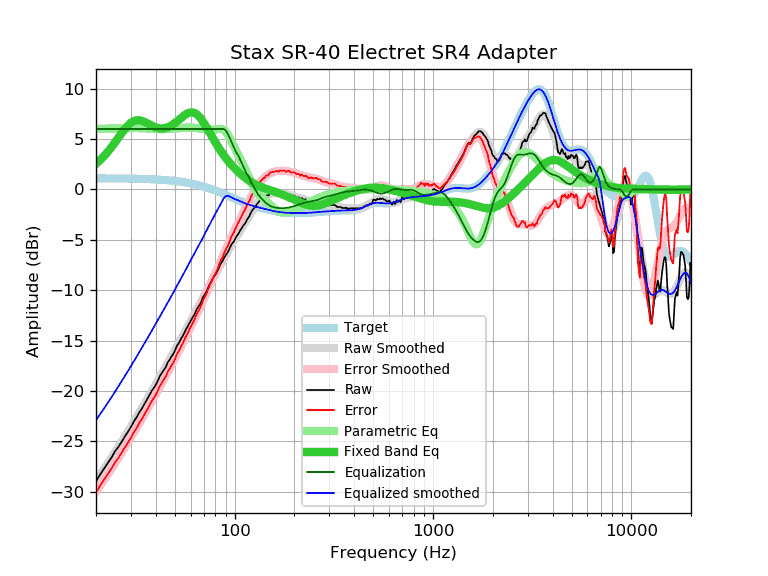

The file beside this chart, header and first rows:
frequency, raw, error, smoothed, error_smoothed, equalization, parametric_eq, equalized_raw, equalized_smoothed, target
20, -28.96, -30.06, -28.88, -29.99, 6.00, 2.56, -22.96, -22.88, 1.11
21, -28.27, -29.37, -28.29, -29.39, 6.00, 2.93, -22.27, -22.29, 1.11
22, -27.68, -28.78, -27.70, -28.81, 6.00, 3.33, -21.68, -21.70, 1.10
23, -27.11, -28.21, -27.14, -28.24, 6.00, 3.76, -21.11, -21.14, 1.10
24, -26.56, -27.66, -26.58, -27.68, 6.00, 4.22, -20.56, -20.58, 1.10
25, -25.95, -27.04, -26.04, -27.13, 6.00, 4.69, -19.95, -20.04, 1.10
26, -25.52, -26.61, -25.51, -26.60, 6.00, 5.17, -19.52, -19.51, 1.09
27, -24.99, -26.08, -24.99, -26.08, 6.00, 5.62, -18.99, -18.99, 1.09
28, -24.50, -25.58, -24.49, -25.58, 6.00, 6.02, -18.50, -18.49, 1.08
29, -24.02, -25.10, -24.00, -25.09, 6.00, 6.37, -18.02, -18.00, 1.08
30, -23.57, -24.64, -23.53, -24.60, 6.00, 6.62, -17.57, -17.53, 1.08
31, -23.04, -24.11, -23.06, -24.13, 6.00, 6.79, -17.04, -17.06, 1.07
32, -22.63, -23.69, -22.61, -23.68, 6.00, 6.87, -16.63, -16.61, 1.06
33, -22.14, -23.20, -22.17, -23.23, 6.00, 6.87, -16.14, -16.17, 1.06
34, -21.76, -22.81, -21.74, -22.79, 6.00, 6.81, -15.76, -15.74, 1.05
35, -21.33, -22.37, -21.31, -22.36, 6.00, 6.71, -15.33, -15.31, 1.04
36, -20.92, -21.95, -20.90, -21.93, 6.00, 6.60, -14.92, -14.90, 1.04
37, -20.49, -21.51, -20.49, -21.52, 6.00, 6.47, -14.49, -14.49, 1.03
38, -20.05, -21.06, -20.10, -21.11, 6.00, 6.35, -14.05, -14.10, 1.02
39, -19.73, -20.73, -19.71, -20.72, 6.00, 6.25, -13.73, -13.71, 1.01
40, -19.40, -20.39, -19.33, -20.33, 6.00, 6.17, -13.40, -13.33, 1.00
41, -18.97, -19.95, -18.96, -19.94, 6.00, 6.11, -12.97, -12.96, 0.99
42, -18.50, -19.47, -18.60, -19.57, 6.00, 6.08, -12.50, -12.60, 0.97
43, -18.21, -19.17, -18.24, -19.20, 6.00, 6.07, -12.21, -12.24, 0.96
44, -17.91, -18.85, -17.89, -18.84, 6.00, 6.08, -11.91, -11.89, 0.95
45, -17.62, -18.55, -17.55, -18.48, 6.00, 6.12, -11.62, -11.55, 0.93
46, -17.15, -18.06, -17.22, -18.14, 6.00, 6.18, -11.15, -11.22, 0.92
47, -16.89, -17.79, -16.89, -17.79, 6.00, 6.26, -10.89, -10.89, 0.90
48, -16.59, -17.47, -16.57, -17.45, 6.00, 6.36, -10.59, -10.57, 0.88
49, -16.34, -17.20, -16.25, -17.11, 6.00, 6.47, -10.34, -10.25, 0.87
50, -16.00, -16.84, -15.94, -16.78, 6.00, 6.59, -10.00, -9.94, 0.85
51, -15.56, -16.38, -15.63, -16.45, 6.00, 6.73, -9.56, -9.63, 0.83
52, -15.29, -16.09, -15.32, -16.13, 6.00, 6.86, -9.29, -9.32, 0.81
53, -15.04, -15.82, -15.02, -15.80, 6.00, 7.00, -9.04, -9.02, 0.78
54, -14.72, -15.48, -14.73, -15.49, 6.00, 7.14, -8.72, -8.73, 0.76
55, -14.47, -15.21, -14.43, -15.17, 6.00, 7.26, -8.47, -8.43, 0.74
56, -14.15, -14.86, -14.15, -14.86, 6.00, 7.38, -8.15, -8.15, 0.71
57, -13.83, -14.52, -13.87, -14.56, 6.00, 7.48, -7.83, -7.87, 0.69
58, -13.60, -14.26, -13.59, -14.25, 6.00, 7.56, -7.60, -7.59, 0.66
59, -13.30, -13.93, -13.32, -13.96, 6.00, 7.62, -7.30, -7.32, 0.64
60, -13.05, -13.65, -13.06, -13.66, 6.00, 7.65, -7.05, -7.06, 0.61
61, -12.78, -13.36, -12.79, -13.37, 6.00, 7.65, -6.78, -6.79, 0.58
62, -12.57, -13.12, -12.54, -13.09, 6.00, 7.62, -6.57, -6.54, 0.55
63, -12.31, -12.82, -12.28, -12.80, 6.00, 7.57, -6.31, -6.28, 0.52
64, -12.00, -12.48, -12.03, -12.52, 6.00, 7.49, -6.00, -6.03, 0.49
65, -11.76, -12.21, -11.78, -12.24, 6.00, 7.39, -5.76, -5.78, 0.45
66, -11.57, -11.99, -11.54, -11.96, 6.00, 7.26, -5.57, -5.54, 0.42
67, -11.37, -11.75, -11.29, -11.68, 6.00, 7.11, -5.37, -5.29, 0.39
68, -11.09, -11.44, -11.05, -11.40, 6.00, 6.95, -5.09, -5.05, 0.35
69, -10.76, -11.07, -10.81, -11.12, 6.00, 6.77, -4.76, -4.81, 0.32
70, -10.53, -10.81, -10.57, -10.85, 6.00, 6.59, -4.53, -4.57, 0.28
71, -10.36, -10.60, -10.33, -10.58, 6.00, 6.40, -4.36, -4.33, 0.24
72, -10.14, -10.34, -10.10, -10.31, 6.00, 6.20, -4.14, -4.10, 0.21
73, -9.88, -10.05, -9.87, -10.04, 6.00, 6.00, -3.88, -3.87, 0.17
74, -9.61, -9.74, -9.65, -9.78, 6.00, 5.80, -3.61, -3.65, 0.13
75, -9.38, -9.47, -9.43, -9.52, 6.00, 5.61, -3.38, -3.43, 0.09
76, -9.20, -9.25, -9.21, -9.27, 6.00, 5.41, -3.20, -3.21, 0.05
77, -9.00, -9.01, -9.00, -9.01, 6.00, 5.22, -3.00, -3.00, 0.01
78, -8.75, -8.72, -8.79, -8.77, 6.00, 5.03, -2.75, -2.79, -0.03
79, -8.58, -8.51, -8.59, -8.52, 6.00, 4.84, -2.58, -2.59, -0.07
... 553 more rows
